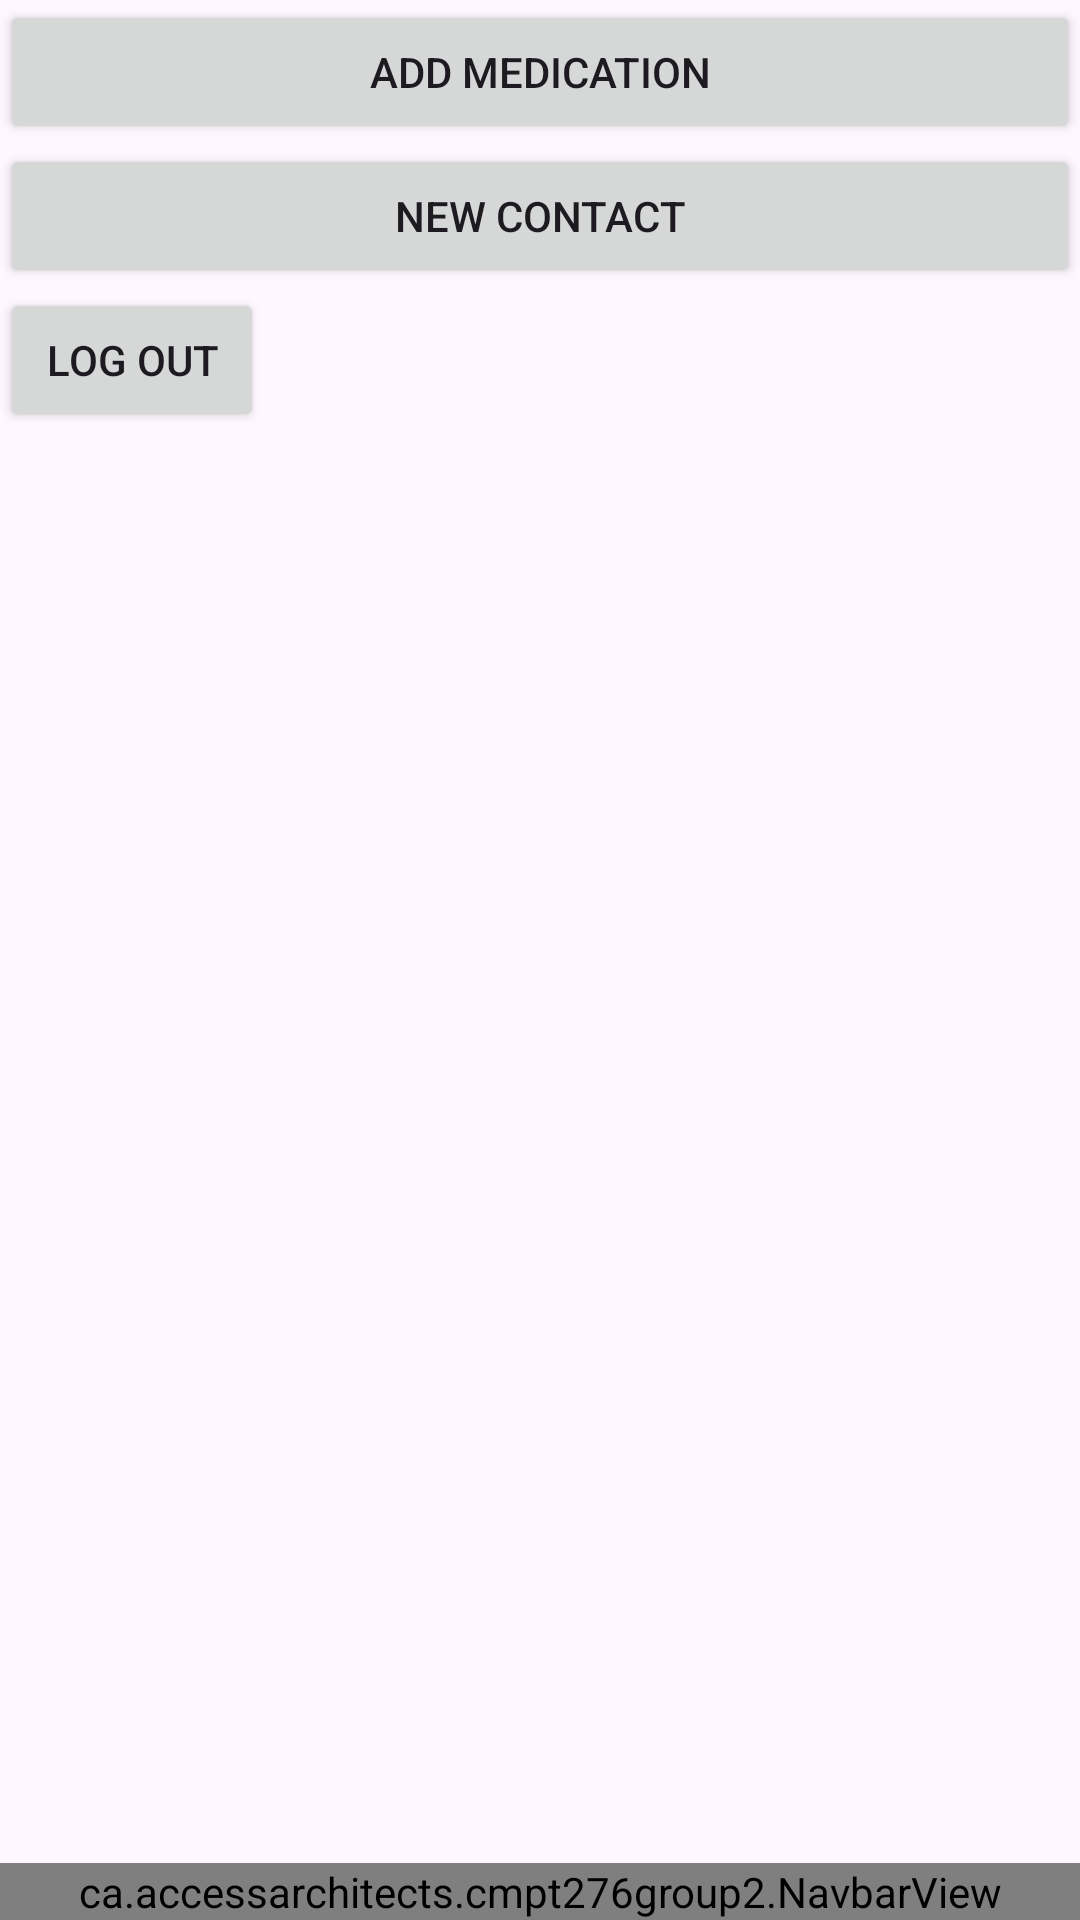

Layout XML and referenced resources for this Android screen:
<!-- AndroidManifest.xml: application theme Theme.CMPT276Group2 -->
<!-- res/layout/activity_main.xml -->
<?xml version="1.0" encoding="utf-8"?>
<androidx.constraintlayout.widget.ConstraintLayout xmlns:android="http://schemas.android.com/apk/res/android"
    xmlns:app="http://schemas.android.com/apk/res-auto"
    xmlns:tools="http://schemas.android.com/tools"
    android:id="@+id/main"
    android:layout_width="match_parent"
    android:layout_height="match_parent"
    tools:context=".MainActivity">

    <LinearLayout
        android:id="@+id/linearLayout2"
        android:layout_width="match_parent"
        android:layout_height="wrap_content"
        android:orientation="vertical"
        app:layout_constraintEnd_toEndOf="parent"
        app:layout_constraintStart_toStartOf="parent"
        app:layout_constraintTop_toTopOf="parent">

        <Button
            android:id="@+id/buttonNewMedication"
            android:layout_width="match_parent"
            android:layout_height="wrap_content"
            android:text="@string/button_add_medication" />

        <Button
            android:id="@+id/buttonNewContact"
            android:layout_width="match_parent"
            android:layout_height="wrap_content"
            android:text="New Contact" />

    </LinearLayout>

    <Button
        android:id="@+id/logoutButton"
        android:layout_width="wrap_content"
        android:layout_height="wrap_content"
        app:layout_constraintTop_toBottomOf="@+id/linearLayout2"
        app:layout_constraintLeft_toLeftOf="parent"
        android:text="Log Out" />

    <androidx.recyclerview.widget.RecyclerView
        android:id="@+id/ScrollView"
        android:layout_width="match_parent"
        android:layout_height="match_parent"
        app:layout_constraintBottom_toTopOf="@+id/navbarView4"
        app:layout_constraintEnd_toEndOf="parent"
        app:layout_constraintStart_toStartOf="parent"
        app:layout_constraintTop_toBottomOf="@+id/linearLayout2">

    </androidx.recyclerview.widget.RecyclerView>

    <ca.accessarchitects.cmpt276group2.NavbarView
        android:id="@+id/navbarView4"
        android:layout_width="match_parent"
        android:layout_height="wrap_content"
        app:layout_constraintBottom_toBottomOf="parent"
        app:layout_constraintEnd_toEndOf="parent"
        app:layout_constraintStart_toStartOf="parent" />

</androidx.constraintlayout.widget.ConstraintLayout>
<!-- resources referenced by this layout -->
<resources>
  <string name="button_add_medication">Add Medication</string>
  <style name="Theme.CMPT276Group2" parent="Base.Theme.CMPT276Group2" />
  <style name="Base.Theme.CMPT276Group2" parent="Theme.Material3.DayNight.NoActionBar">
          
          
      </style>
</resources>
